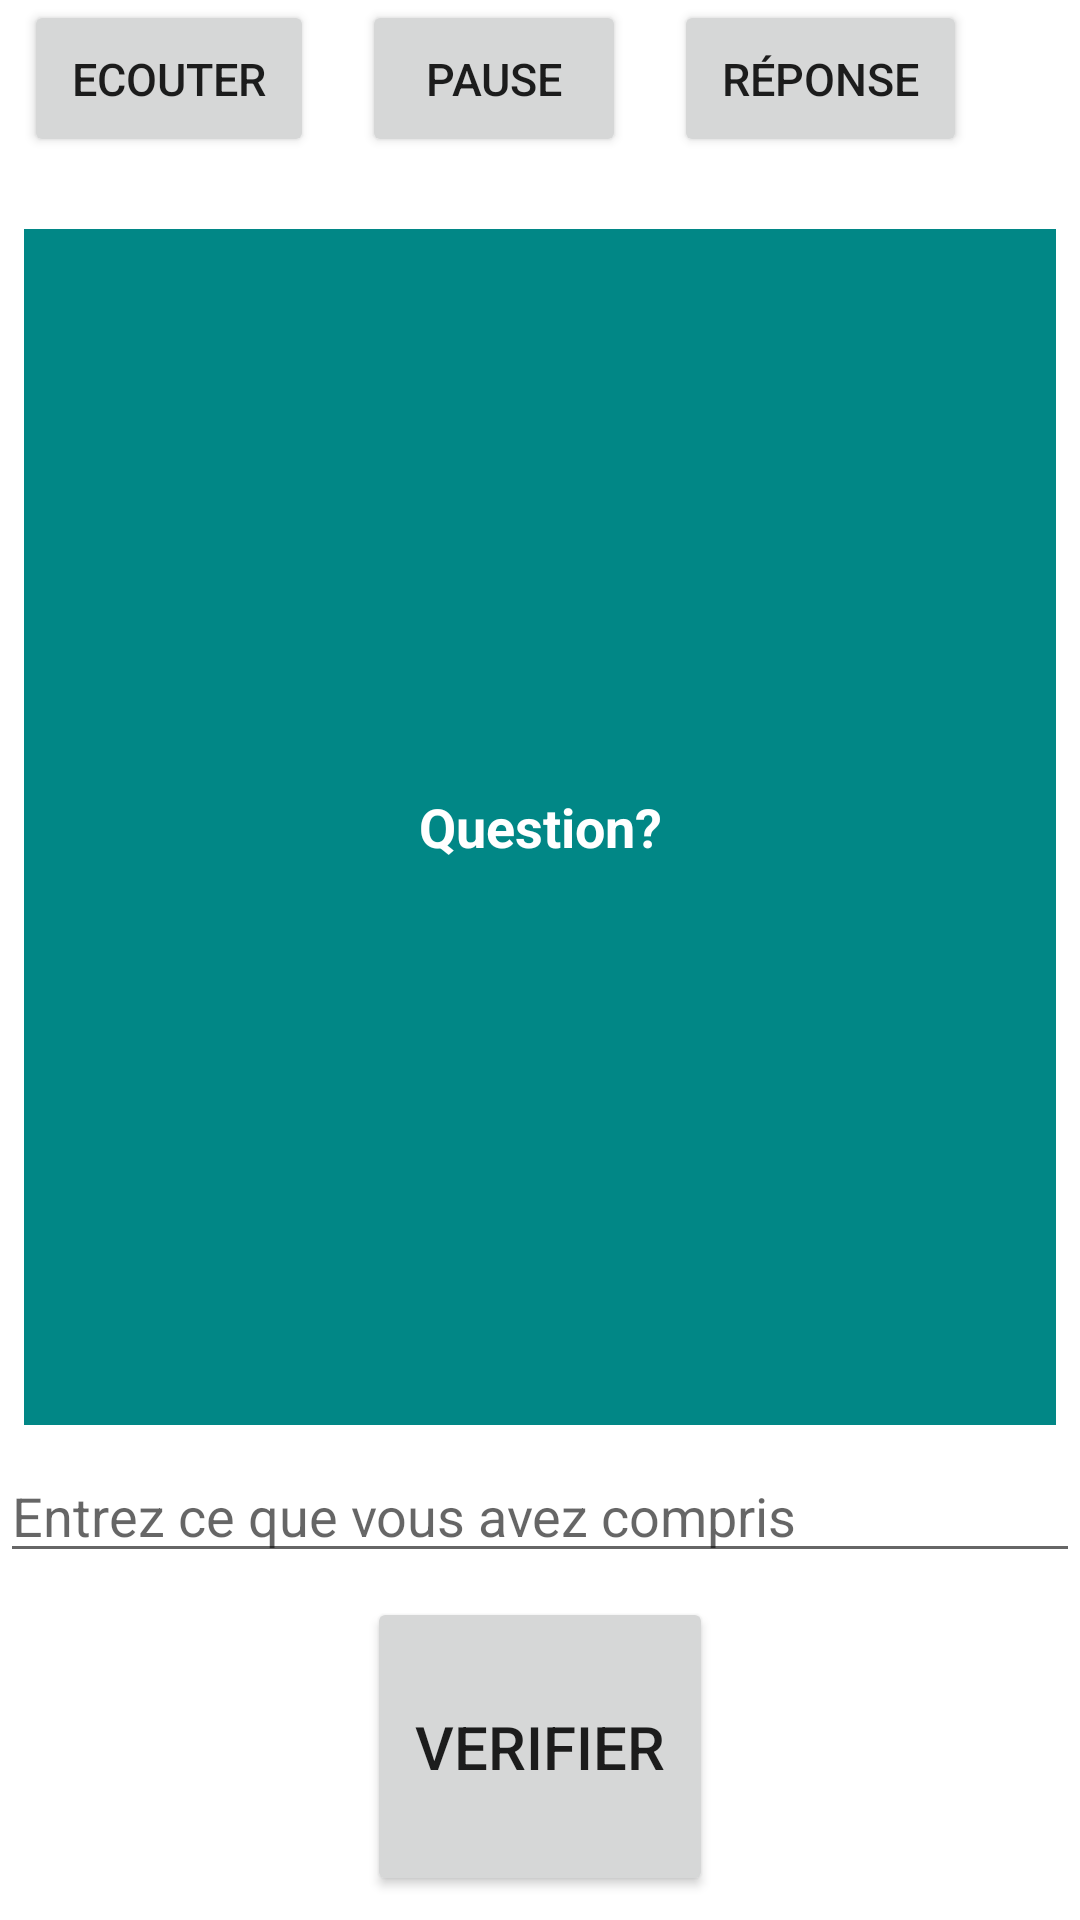

Layout XML and referenced resources for this Android screen:
<!-- AndroidManifest.xml: application theme Theme.AudioLingo -->
<!-- res/layout/activity_work.xml -->
<?xml version="1.0" encoding="utf-8"?>
<LinearLayout
    xmlns:android="http://schemas.android.com/apk/res/android"
    android:layout_width="match_parent"
    android:layout_height="match_parent"
    android:orientation="vertical"
    android:layout_gravity="center">
    <LinearLayout
        android:layout_width="wrap_content"
        android:layout_height="wrap_content"
        android:orientation="horizontal">
        <Button
        android:id="@+id/button_listen"
        android:layout_width="wrap_content"
        android:layout_height="wrap_content"
        android:layout_gravity="center_horizontal"
        android:layout_margin="8dp"
        android:layout_weight="1"
        android:padding="16dp"
        android:textSize="15sp"
            android:text="Ecouter" />
        <Button
            android:id="@+id/button_pause"
            android:layout_width="wrap_content"
            android:layout_height="wrap_content"
            android:layout_gravity="center_horizontal"
            android:layout_margin="8dp"
            android:layout_weight="1"
            android:padding="16dp"
            android:textSize="15sp"
            android:text="Pause" />
        <Button
            android:id="@+id/button_correction"
            android:layout_width="wrap_content"
            android:layout_height="wrap_content"
            android:layout_gravity="center_horizontal"
            android:layout_margin="8dp"
            android:layout_weight="1"
            android:padding="16dp"
            android:textSize="15sp"
            android:text="Réponse" />
    </LinearLayout>


    <TextView
        android:id="@+id/textview"
        android:layout_width="match_parent"
        android:layout_height="0dp"
        android:layout_margin="8dp"
        android:layout_weight="4"
        android:background="@color/teal_700"
        android:gravity="center"
        android:textColor="@color/white"
        android:textSize="18sp"
        android:textStyle="bold"
        android:text="Question?" />
    <EditText
        android:id="@+id/edittext_response"
        android:layout_width="match_parent"
        android:layout_height="wrap_content"
        android:hint="Entrez ce que vous avez compris"/>
    <Button
        android:id="@+id/button_verify"
        android:layout_width="wrap_content"
        android:layout_height="0dp"
        android:layout_gravity="center_horizontal"
        android:layout_margin="8dp"
        android:layout_weight="1"
        android:padding="16dp"
        android:textSize="20sp"
        android:text="Verifier" />

</LinearLayout>
<!-- resources referenced by this layout -->
<resources>
  <style name="Theme.AudioLingo" parent="Theme.MaterialComponents.DayNight.DarkActionBar">
          
          <item name="colorPrimary">@color/purple_500</item>
          <item name="colorPrimaryVariant">@color/purple_700</item>
          <item name="colorOnPrimary">@color/white</item>
          
          <item name="colorSecondary">@color/teal_200</item>
          <item name="colorSecondaryVariant">@color/teal_700</item>
          <item name="colorOnSecondary">@color/black</item>
          
          <item name="android:statusBarColor">?attr/colorPrimaryVariant</item>
          
      </style>
  <!-- not gathered from this repository: default colours our renderer supplied (Android Studio template values) -->
  <color name="purple_500">#FF6200EE</color>
  <color name="purple_700">#FF3700B3</color>
  <color name="teal_200">#FF03DAC5</color>
  <color name="teal_700">#FF018786</color>
  <color name="black">#FF000000</color>
  <color name="white">#FFFFFFFF</color>
</resources>
